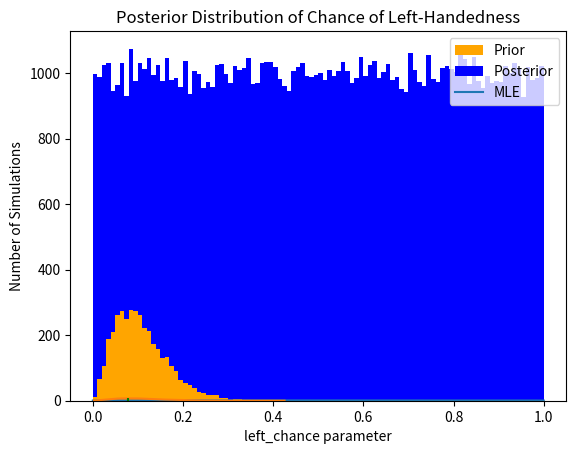

This chart was generated by the following Python code:
import numpy as np              # For arrays and random numbers
import matplotlib.pyplot as plt # For basic visualizations
import seaborn as sns           # For extended statistical visualizations

## We need a number of simulations that is high enough to get a robust 
## posterior. If our final graph looked choppy, it's a good indication 
## that we should choose a higher number
n_sims = 100_000

## Model
## There is a single underlying rate
## between 0 and 1 that is the probability of being left-handed

## Prior Parameters
## This is our belief about the underlying rate.
## We will call the rate `left_chance`
## We assume we know nothing about the value of the parameter
## So our prior is that it is uniformly distributed between 0 and 1

### Now we generate a sample of n_sims values that are distributed
### according to the uniform distribution. We use the numpy random.rand function, which
### gives us uniformly distributed random numbers between 0 and 1.
prior = np.random.rand(n_sims)
# Now prior is an array([0.76437137, 0.39767499, 0.48075969, 0.12071322, ...])


## Data
## We sampled 26 people, and there were 2 lefties
n_people = 26
lefties = 2

## Simulation
## Return the number of lefties in a simulated survey with the given
## lefty rate of left_chance
## The binomial function returns an array of repeated Bernoulli draws
## So each call to this function generates an entire survey
## And returns the number of left-handers in that simulation
def simulate_survey(left_chance, N):
    fake_survey = np.random.binomial(1, size=N, p=left_chance)
    # fake_survey will be an array, e.g. array([1, 0, 1, 0, 0, ...])
    # length fake_survey is N
    # chance of a lefty (represented as 1) = left_chance

    # because the lefties are 1 and the non-lefties are 0, we can just
    # sum the array for the total of lefties.
    return sum(fake_survey)

## Run Simulations
## For each prior that we have generated, we simulate a survey
## And put the number of lefties in that simulation into the
## array called `trials`
trials = np.empty(n_sims)
for i in range(n_sims):
    trials[i] = simulate_survey(prior[i], n_people)
    # prior[i] = real number in [0,1]
    # trials = array([8, 6, 6, 2, 19, ...])


## Finally, to condition over the data, we look into trials
## for the ones that matched out data (2 lefties). If it did,
## we add the `lefty_chance` from the prior that generated that
## simulation to the list of posterior values.
posterior = []
for (index, simulated_lefties) in enumerate(trials):
    # index = [0, 1, 2, 3, 4, ...]
    # simulated_lefties = array([19, 2, 24, ...])
    if simulated_lefties == lefties:
        posterior.append(prior[index])
        # prior = array([0.67374749, 0.11552653, 0.94340473, ...])
        # posterior = [0.11552653, ...]


## In this plot, the total height is the entire number of prior samples in each bin
## The orange portion is all the elements of the prior that we kept
## in the posterior, and the blue is all the elements that we rejected
## The x-axis is the value of left_chance, and the y-axis is the
## Number of samples in each bin
        
n_bins=100
data = [posterior, list(set(prior) - set(posterior))]
colors = ['orange', 'blue']
plt.hist(data, n_bins, histtype='bar', stacked=True,
         label=["Accepted", "Rejected"], color=colors)
plt.xlabel("left_chance parameter")
plt.ylabel("Number of Simulations")
plt.legend()
plt.title('Simulations kept and rejected')
plt.show()

        
## Plot the prior, posterior distributions,
## and the maximum likelihood estimate
## The prior and posterior are plotted as kernel density estimates
## Which smooths as well as normalizes the data to make the area under each
## Equal to 1
## cut=0 stops our plot at 0 and 1 so that we don't see values that
## cannot exist
sns.kdeplot(prior, cut=0)
sns.kdeplot(np.array(posterior), cut=0)
plt.vlines(2/26, ymin=0, ymax=7.5, colors=["Green"])
plt.xlabel("left_chance parameter")
plt.title("Posterior Distribution of Chance of Left-Handedness")
plt.legend(["Prior", "Posterior", "MLE"])
plt.show()


